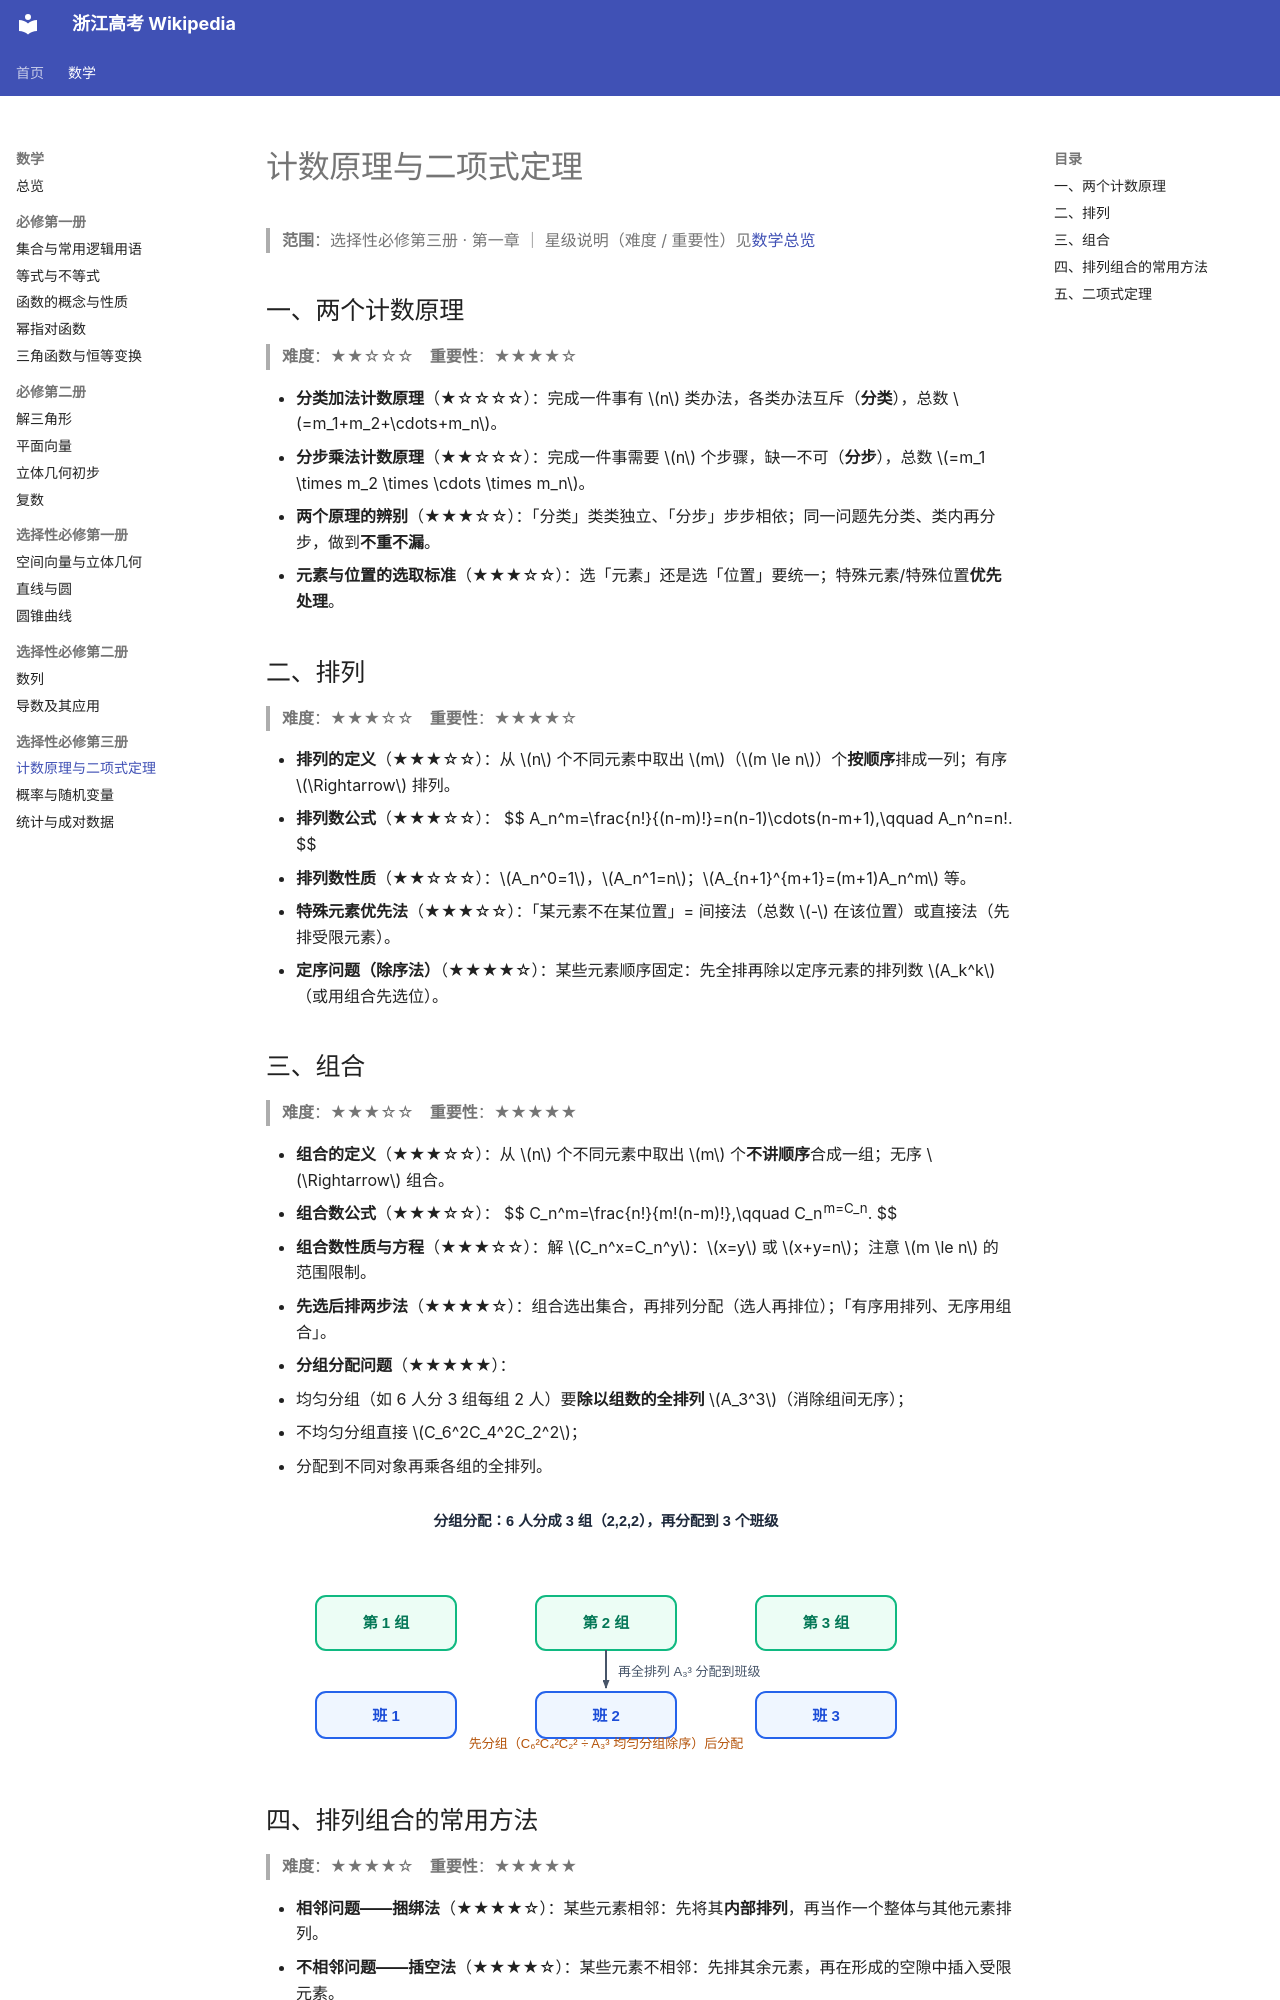

repository: zhzx2026/gaokao-wiki · page: math/counting/index.html · generator: mkdocs

# 计数原理与二项式定理

> **范围**：选择性必修第三册 · 第一章 ｜ 星级说明（难度 / 重要性）见[数学总览](index.md)

## 一、两个计数原理

> **难度**：★★☆☆☆　**重要性**：★★★★☆

- **分类加法计数原理**（★☆☆☆☆）：完成一件事有 $n$ 类办法，各类办法互斥（**分类**），总数 $=m_1+m_2+\cdots+m_n$。
- **分步乘法计数原理**（★★☆☆☆）：完成一件事需要 $n$ 个步骤，缺一不可（**分步**），总数 $=m_1 \times m_2 \times \cdots \times m_n$。
- **两个原理的辨别**（★★★☆☆）：「分类」类类独立、「分步」步步相依；同一问题先分类、类内再分步，做到**不重不漏**。
- **元素与位置的选取标准**（★★★☆☆）：选「元素」还是选「位置」要统一；特殊元素/特殊位置**优先处理**。

## 二、排列

> **难度**：★★★☆☆　**重要性**：★★★★☆

- **排列的定义**（★★★☆☆）：从 $n$ 个不同元素中取出 $m$（$m \le n$）个**按顺序**排成一列；有序 $\Rightarrow$ 排列。
- **排列数公式**（★★★☆☆）：
  $$
  A_n^m=\frac{n!}{(n-m)!}=n(n-1)\cdots(n-m+1),\qquad A_n^n=n!.
  $$
- **排列数性质**（★★☆☆☆）：$A_n^0=1$，$A_n^1=n$；$A_{n+1}^{m+1}=(m+1)A_n^m$ 等。
- **特殊元素优先法**（★★★☆☆）：「某元素不在某位置」= 间接法（总数 $-$ 在该位置）或直接法（先排受限元素）。
- **定序问题（除序法）**（★★★★☆）：某些元素顺序固定：先全排再除以定序元素的排列数 $A_k^k$（或用组合先选位）。

## 三、组合

> **难度**：★★★☆☆　**重要性**：★★★★★

- **组合的定义**（★★★☆☆）：从 $n$ 个不同元素中取出 $m$ 个**不讲顺序**合成一组；无序 $\Rightarrow$ 组合。
- **组合数公式**（★★★☆☆）：
  $$
  C_n^m=\frac{n!}{m!(n-m)!},\qquad C_n^m=C_n^{n-m}.
  $$
- **组合数性质与方程**（★★★☆☆）：解 $C_n^x=C_n^y$：$x=y$ 或 $x+y=n$；注意 $m \le n$ 的范围限制。
- **先选后排两步法**（★★★★☆）：组合选出集合，再排列分配（选人再排位）；「有序用排列、无序用组合」。
- **分组分配问题**（★★★★★）：
  - 均匀分组（如 6 人分 3 组每组 2 人）要**除以组数的全排列** $A_3^3$（消除组间无序）；
  - 不均匀分组直接 $C_6^2C_4^2C_2^2$；
  - 分配到不同对象再乘各组的全排列。

![分组分配：先分组后分配](../images/group-assign.svg)
